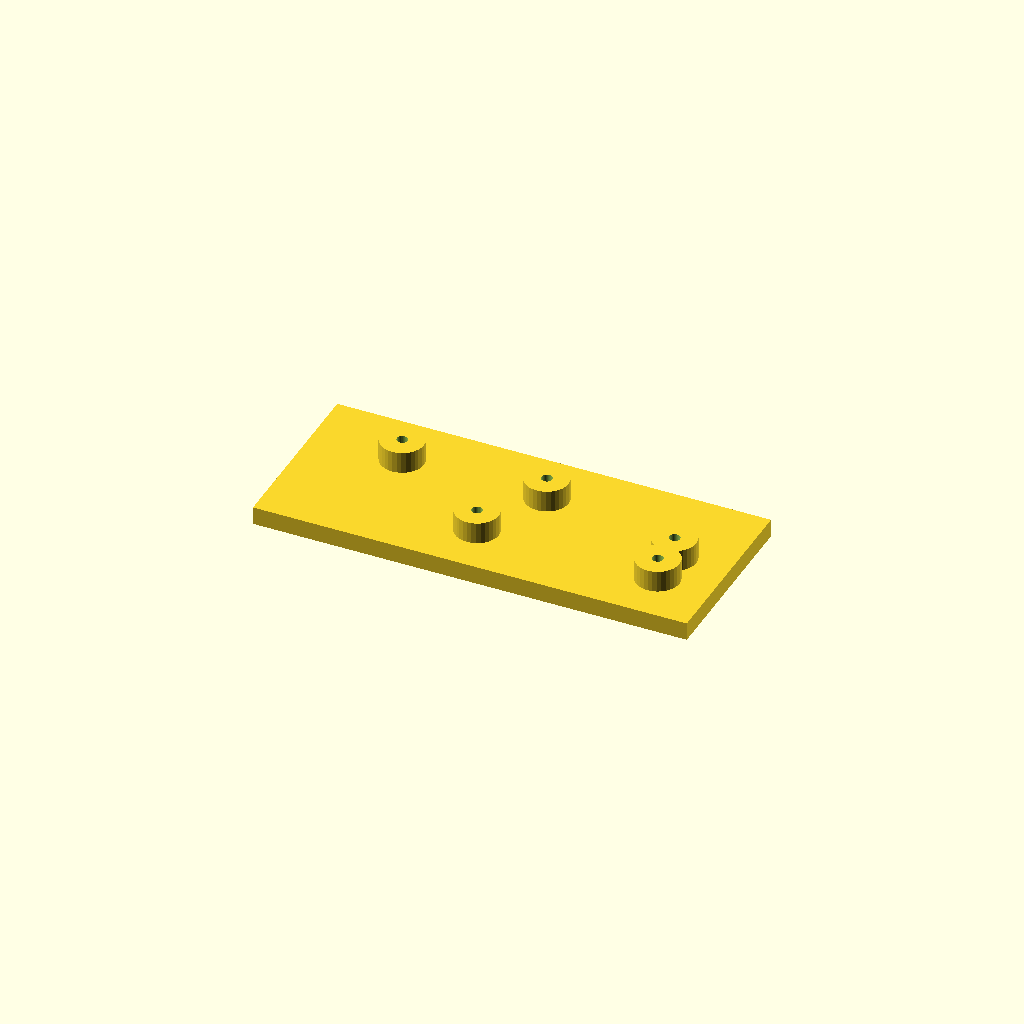
Cell 1 — every parameter at its default value.
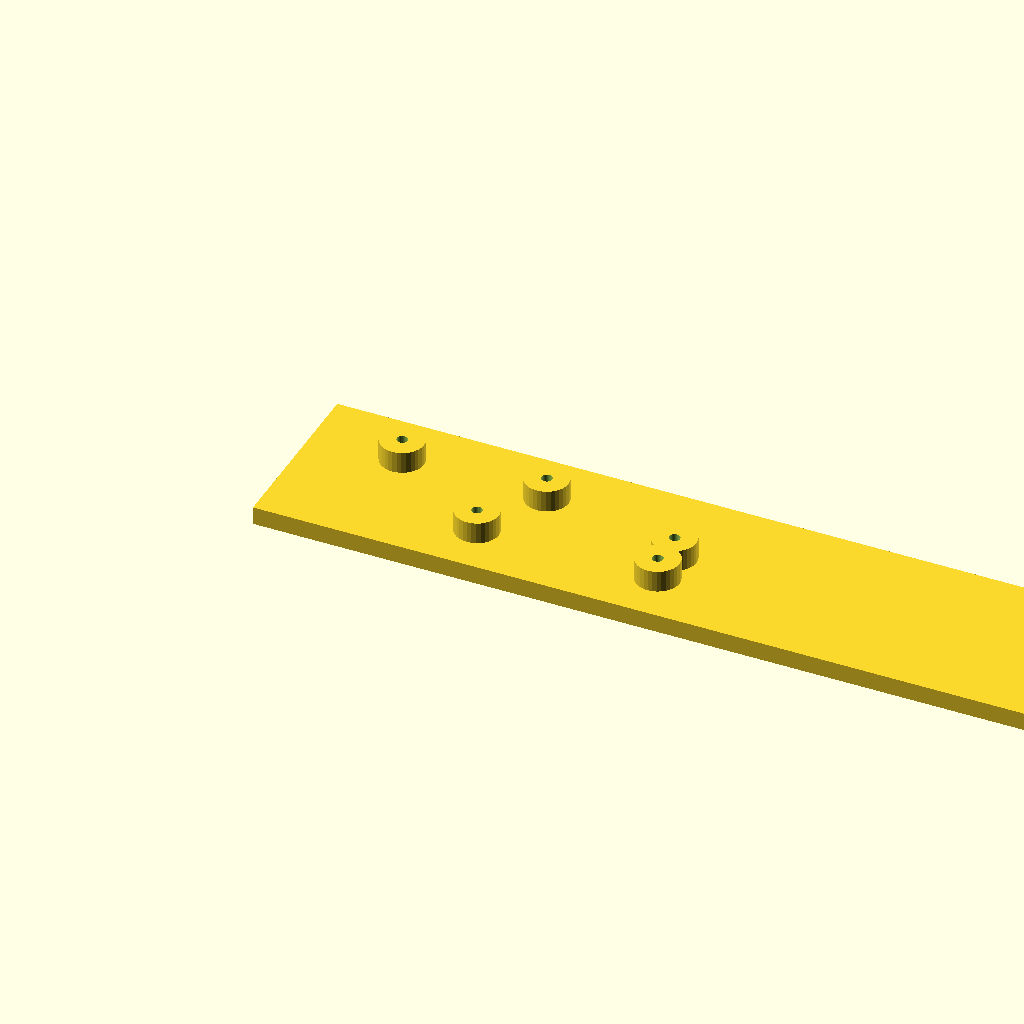
Cell 2: plate_l = 240 (everything else at default).
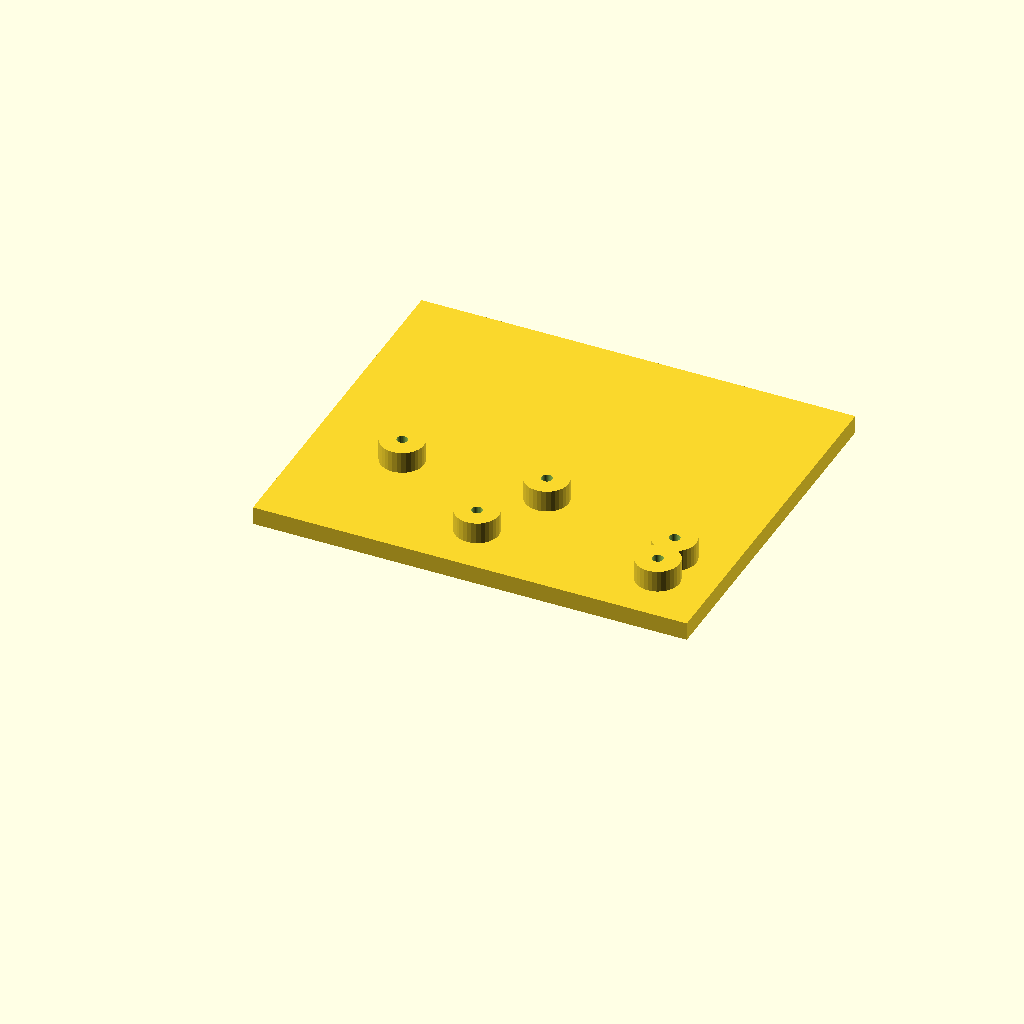
Cell 3 — plate_w set to 100, the other parameters unchanged.
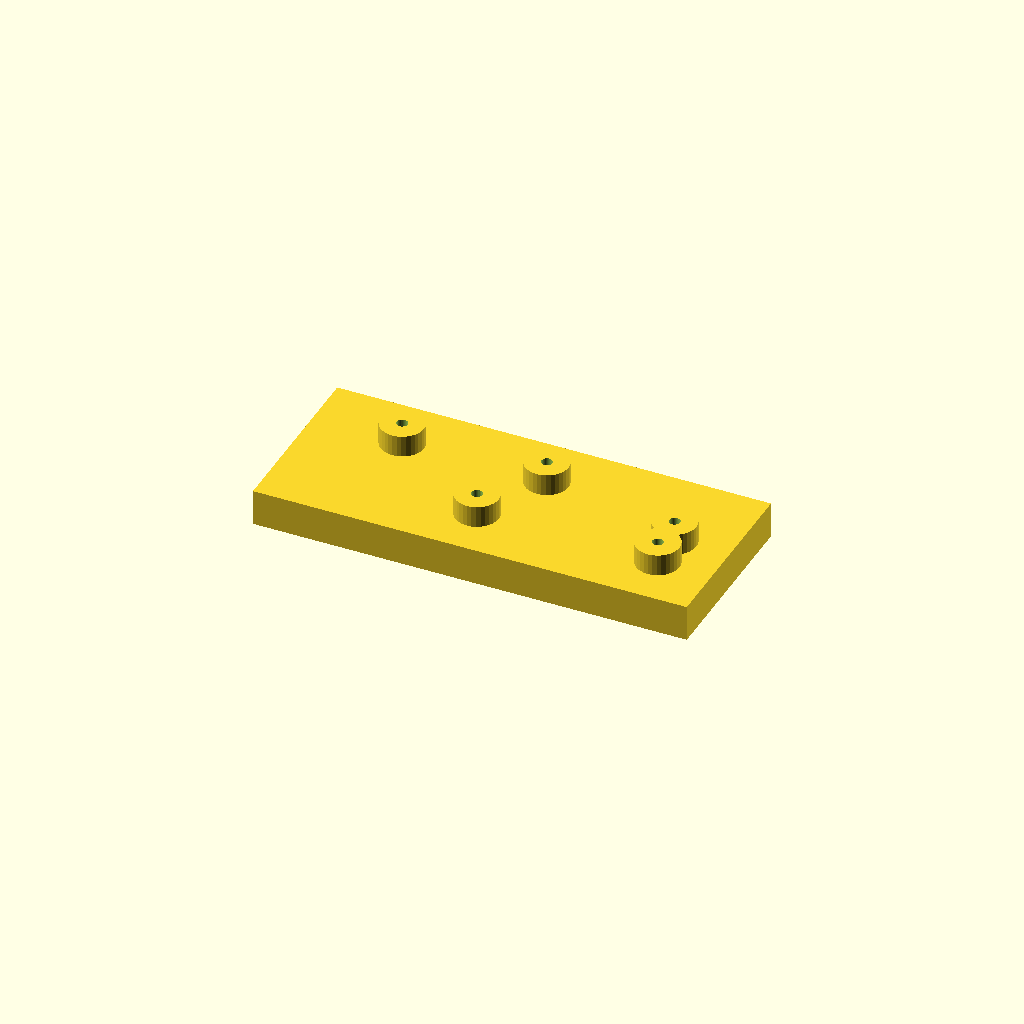
Cell 4: plate_t = 10 (everything else at default).
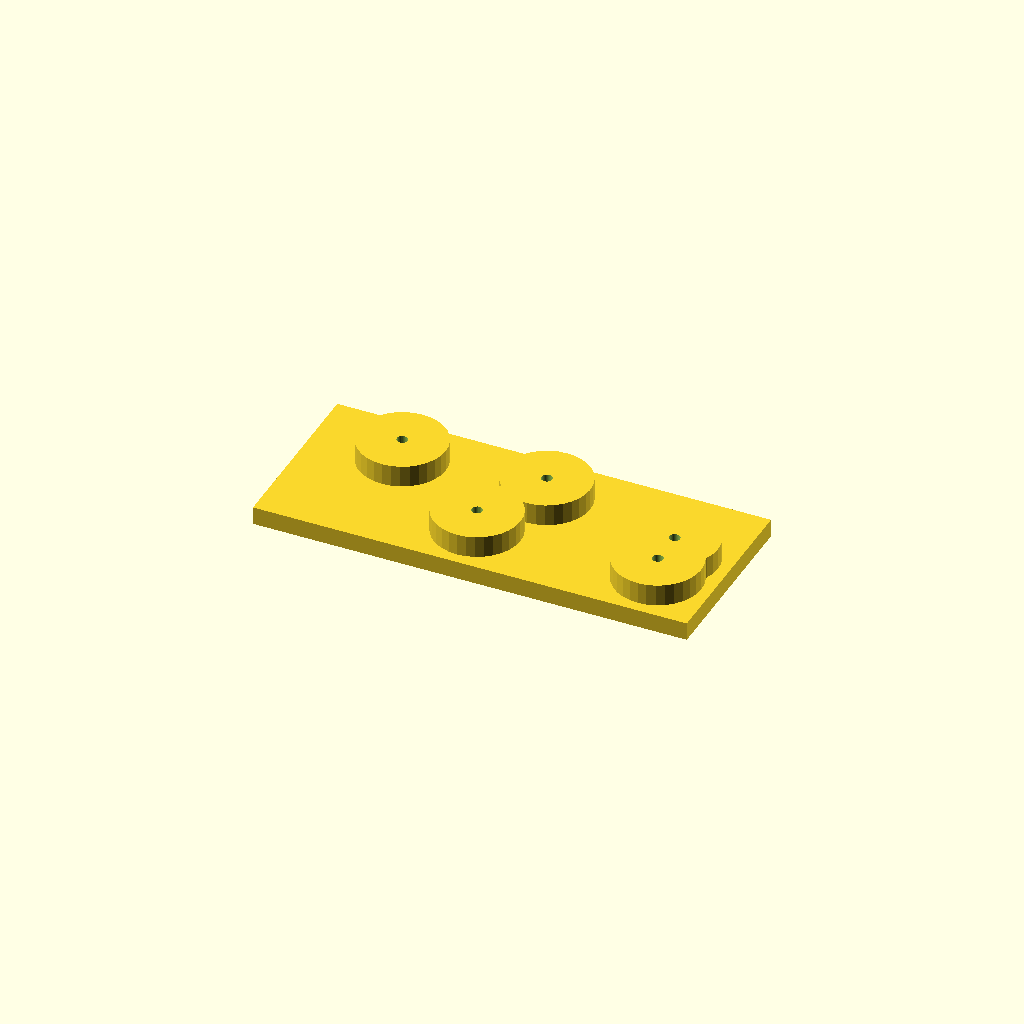
Cell 5: the same model with boss_d = 24.
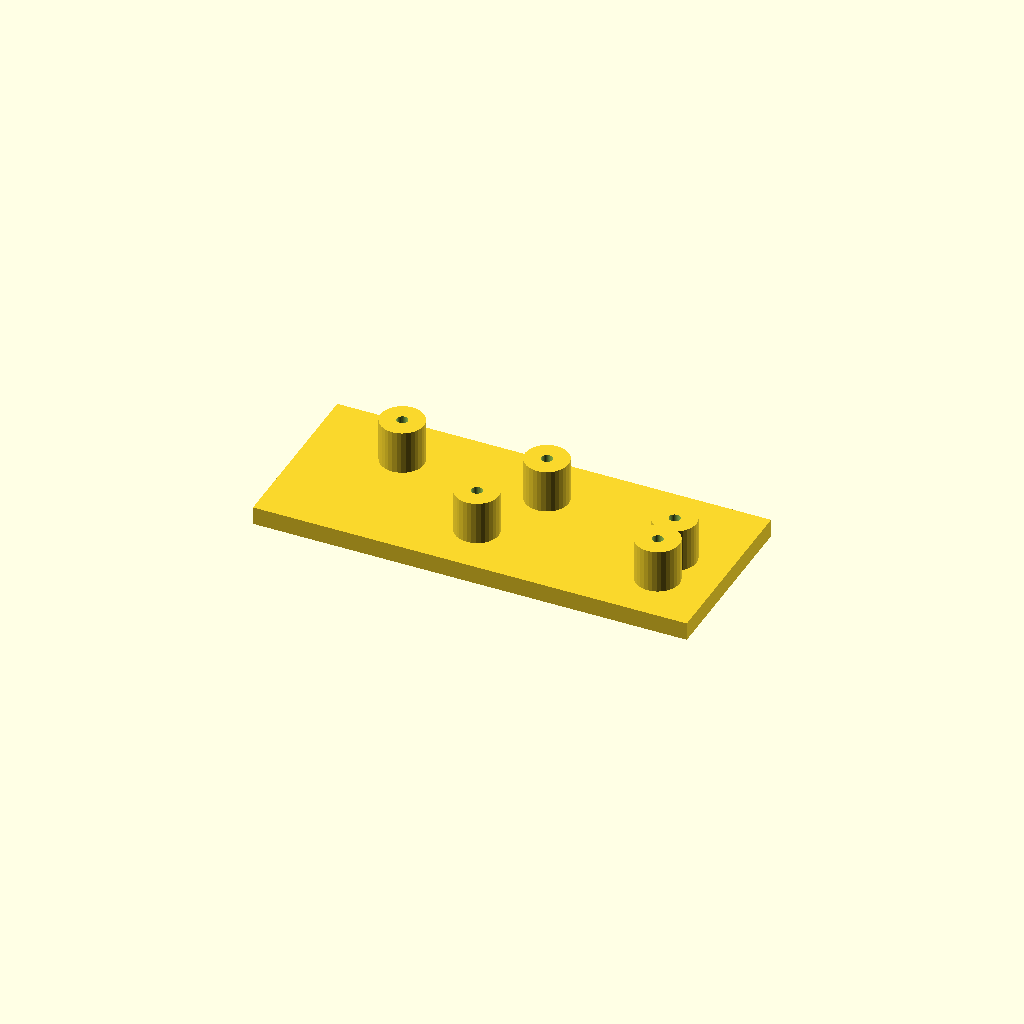
Cell 6 — boss_h set to 12, the other parameters unchanged.
One fixed orthographic camera (rotation 55°, 0°, 25°; colour scheme Cornfield) for every cell.
The OpenSCAD source (optional_data/data/scale1/hardlayouts/part_0134.scad):
$fn = 32;

// ----------------------------------------------------------------------
// Boss field: plate with bosses at given coordinates
// ----------------------------------------------------------------------

// --- parameters (mm) ---
plate_l = 120;            // plate length, X
plate_w = 50;             // plate width, Y
plate_t = 5;              // plate thickness, Z
boss_d = 12;              // boss diameter
boss_h = 6;               // boss height above the plate
bore_d = 3;               // boss bore

total_h = plate_t + boss_h;  // overall height

difference() {
  union() {
    cube([plate_l, plate_w, plate_t]);
    translate([25, 35, plate_t]) cylinder(h = boss_h, d = boss_d);
    translate([55, 15, plate_t]) cylinder(h = boss_h, d = boss_d);
    translate([65, 35, plate_t]) cylinder(h = boss_h, d = boss_d);
    translate([105, 15, plate_t]) cylinder(h = boss_h, d = boss_d);
    translate([105, 25, plate_t]) cylinder(h = boss_h, d = boss_d);
  }
  translate([25, 35, -1]) cylinder(h = total_h + 2, d = bore_d);
  translate([55, 15, -1]) cylinder(h = total_h + 2, d = bore_d);
  translate([65, 35, -1]) cylinder(h = total_h + 2, d = bore_d);
  translate([105, 15, -1]) cylinder(h = total_h + 2, d = bore_d);
  translate([105, 25, -1]) cylinder(h = total_h + 2, d = bore_d);
}
Parameter table extracted from the source (name, type, default, range or options):
plate_l: number, default 120
plate_w: number, default 50
plate_t: number, default 5
boss_d: number, default 12
boss_h: number, default 6
bore_d: number, default 3
